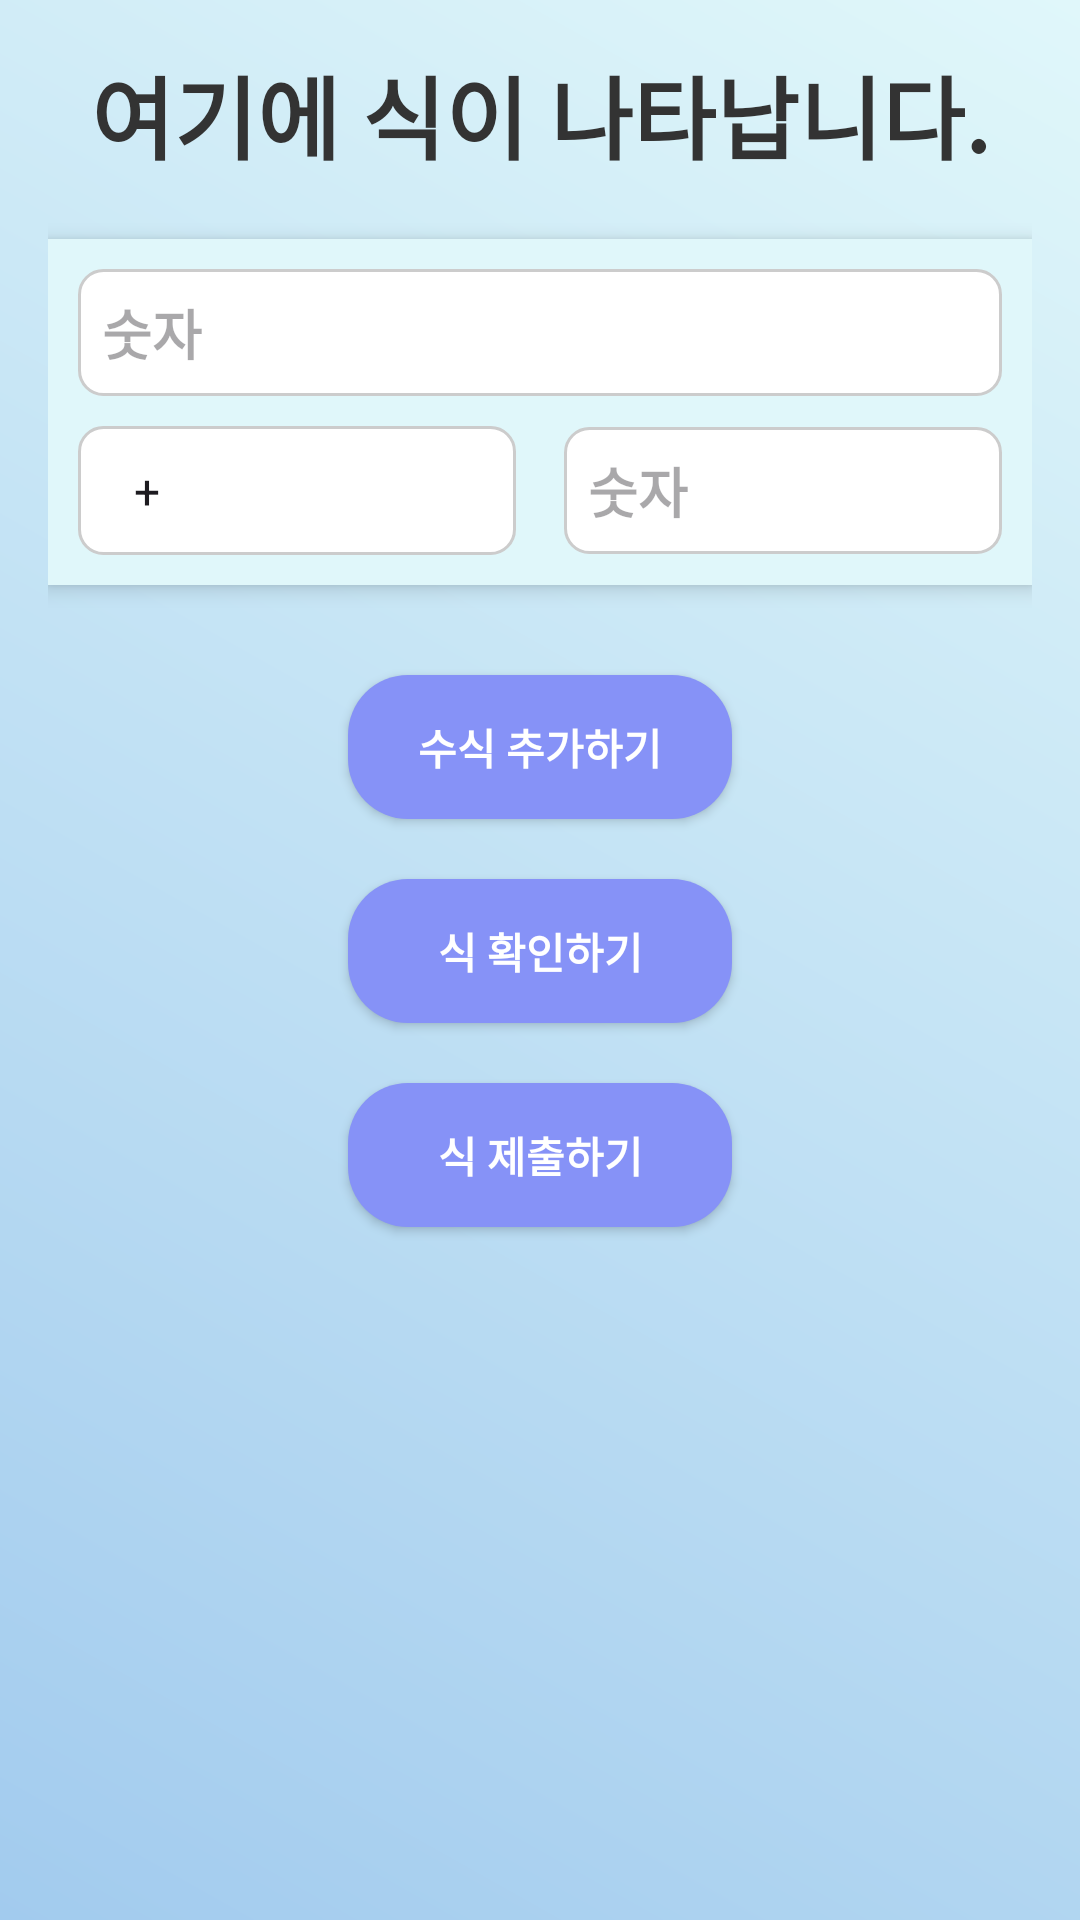

Write the Android layout XML for this screen, with the resource values it uses.
<!-- AndroidManifest.xml: application theme Theme.AlarmWars -->
<!-- res/layout/activity_make_question.xml -->
<RelativeLayout xmlns:android="http://schemas.android.com/apk/res/android"
    xmlns:tools="http://schemas.android.com/tools"
    android:layout_width="match_parent"
    android:layout_height="match_parent"
    android:background="@drawable/gradient_background"
    tools:context=".MainActivity">
    <ScrollView
        android:layout_width="match_parent"
        android:layout_height="match_parent"
        android:fillViewport="true">

        <LinearLayout
            android:layout_width="match_parent"
            android:layout_height="match_parent"
            android:orientation="vertical"
            android:padding="16dp">

            <TextView
                android:id="@+id/resultTextView"
                android:layout_width="match_parent"
                android:layout_height="wrap_content"
                android:textSize="30sp"
                android:textStyle="bold"
                android:text="여기에 식이 나타납니다."
                android:textAlignment="center"
                android:textColor="@color/text_primary"
                android:layout_marginBottom="20dp" />

            <LinearLayout
                android:id="@+id/mainLayout"
                android:layout_width="match_parent"
                android:layout_height="wrap_content"
                android:orientation="vertical"
                android:padding="10dp"
                android:background="@color/alice_blue"
                android:elevation="4dp"
                android:layout_marginBottom="10dp">

                <LinearLayout
                    android:layout_width="match_parent"
                    android:layout_height="wrap_content"
                    android:orientation="horizontal"
                    android:gravity="center_vertical"
                    android:layout_marginBottom="10dp">

                    <EditText
                        android:id="@+id/numberEditText_1"
                        android:layout_width="0dp"
                        android:layout_height="wrap_content"
                        android:hint="숫자"
                        android:textStyle="bold"
                        android:layout_weight="1"
                        android:inputType="number"
                        android:padding="8dp"
                        android:background="@drawable/edittext_background" />
                </LinearLayout>

                <LinearLayout
                    android:layout_width="match_parent"
                    android:layout_height="wrap_content"
                    android:orientation="horizontal"
                    android:gravity="center_vertical">

                    <Spinner
                        android:id="@+id/operatorSpinner"
                        android:entries="@array/operations_array"
                        android:layout_width="0dp"
                        android:layout_height="wrap_content"
                        android:layout_weight="1"
                        android:padding="10.7dp"
                        android:layout_marginEnd="8dp"
                        android:background="@drawable/edittext_background"/>

                    <EditText
                        android:id="@+id/numberEditText"
                        android:hint="숫자"
                        android:textStyle="bold"
                        android:layout_width="0dp"
                        android:layout_height="wrap_content"
                        android:layout_weight="1"
                        android:inputType="number"
                        android:padding="8dp"
                        android:layout_marginStart="8dp"
                        android:background="@drawable/edittext_background" />
                </LinearLayout>
            </LinearLayout>

            <Button
                android:id="@+id/buttonAdd"
                android:layout_width="match_parent"
                android:layout_height="wrap_content"
                android:layout_marginTop="20dp"
                android:text="수식 추가하기"
                android:textSize="14sp"
                android:textStyle="bold"
                android:background="@drawable/button_background"
                android:textColor="@color/white"
                android:padding="8dp"
                android:layout_marginStart="100dp"
                android:layout_marginEnd="100dp" />

            <Button
                android:id="@+id/check_question"
                android:layout_width="match_parent"
                android:layout_height="wrap_content"
                android:layout_marginTop="20dp"
                android:text="식 확인하기"
                android:textSize="14sp"
                android:textStyle="bold"
                android:background="@drawable/button_background"
                android:textColor="@color/white"
                android:padding="8dp"
                android:layout_marginStart="100dp"
                android:layout_marginEnd="100dp" />

            <Button
                android:id="@+id/Submit"
                android:layout_width="match_parent"
                android:layout_height="wrap_content"
                android:layout_marginTop="20dp"
                android:text="식 제출하기"
                android:textSize="14sp"
                android:textStyle="bold"
                android:background="@drawable/button_background"
                android:textColor="@color/white"
                android:padding="8dp"
                android:layout_marginStart="100dp"
                android:layout_marginEnd="100dp" />

        </LinearLayout>
    </ScrollView>

    
    <ImageView
        android:layout_width="match_parent"
        android:layout_height="70dp"
        android:layout_alignParentBottom="true"
        android:scaleType="fitXY"
        android:src="@drawable/green_grass"
        android:background="#00ffffff"/>

</RelativeLayout>
<!-- resources referenced by this layout -->
<resources>
  <string-array name="operations_array">
          <item>+</item>
          <item>-</item>
          <item>*</item>
      </string-array>
  <color name="alice_blue">#E0F7FA</color>
  <color name="text_primary">#333333</color>
  <color name="white">#FFFFFF</color>
  <!-- drawable button_background (drawable) -->
  <shape xmlns:android="http://schemas.android.com/apk/res/android">
      <solid android:color="@color/button_background"/>
      <corners android:radius="20dp"/>
      <padding android:left="20dp" android:top="10dp" android:right="20dp" android:bottom="10dp"/>
  </shape>
  <!-- drawable edittext_background (drawable) -->
  <?xml version="1.0" encoding="utf-8"?>
  <shape xmlns:android="http://schemas.android.com/apk/res/android">
      <solid android:color="#FFFFFF" />
      <stroke
          android:width="1dp"
          android:color="#CCCCCC" />
      <corners android:radius="8dp" />
      <padding
          android:left="8dp"
          android:top="8dp"
          android:right="8dp"
          android:bottom="8dp" />
  </shape>
  <!-- drawable gradient_background (drawable) -->
  <?xml version="1.0" encoding="utf-8"?>
  <layer-list xmlns:android="http://schemas.android.com/apk/res/android">
      <item>
          <shape android:shape="rectangle">
              <gradient
                  android:startColor="@color/clear_blue"
                  android:endColor="@color/alice_blue"
                  android:angle="45"/>
          </shape>
      </item>
  </layer-list>
  <style name="Theme.AlarmWars" parent="Base.Theme.AlarmWars" />
  <color name="button_background">#8692F7</color>
  <color name="clear_blue">#A2CBEE</color>
  <style name="Base.Theme.AlarmWars" parent="Theme.Material3.DayNight.NoActionBar">
          
          <item name="colorPrimary">@color/lavender</item>
          <item name="colorPrimaryVariant">@color/lavender</item>
          <item name="colorOnPrimary">@color/white</item>
  
          
          <item name="colorSecondary">@color/teal_200</item>
          <item name="colorSecondaryVariant">@color/teal_700</item>
          <item name="colorOnSecondary">@color/black</item>
  
          
          <item name="android:statusBarColor">?attr/colorPrimaryVariant</item>
  
          
      </style>
  <color name="lavender">#8692f7</color>
  <color name="teal_200">#80CBC4</color>
  <color name="teal_700">#00796B</color>
  <color name="black">#000000</color>
</resources>
